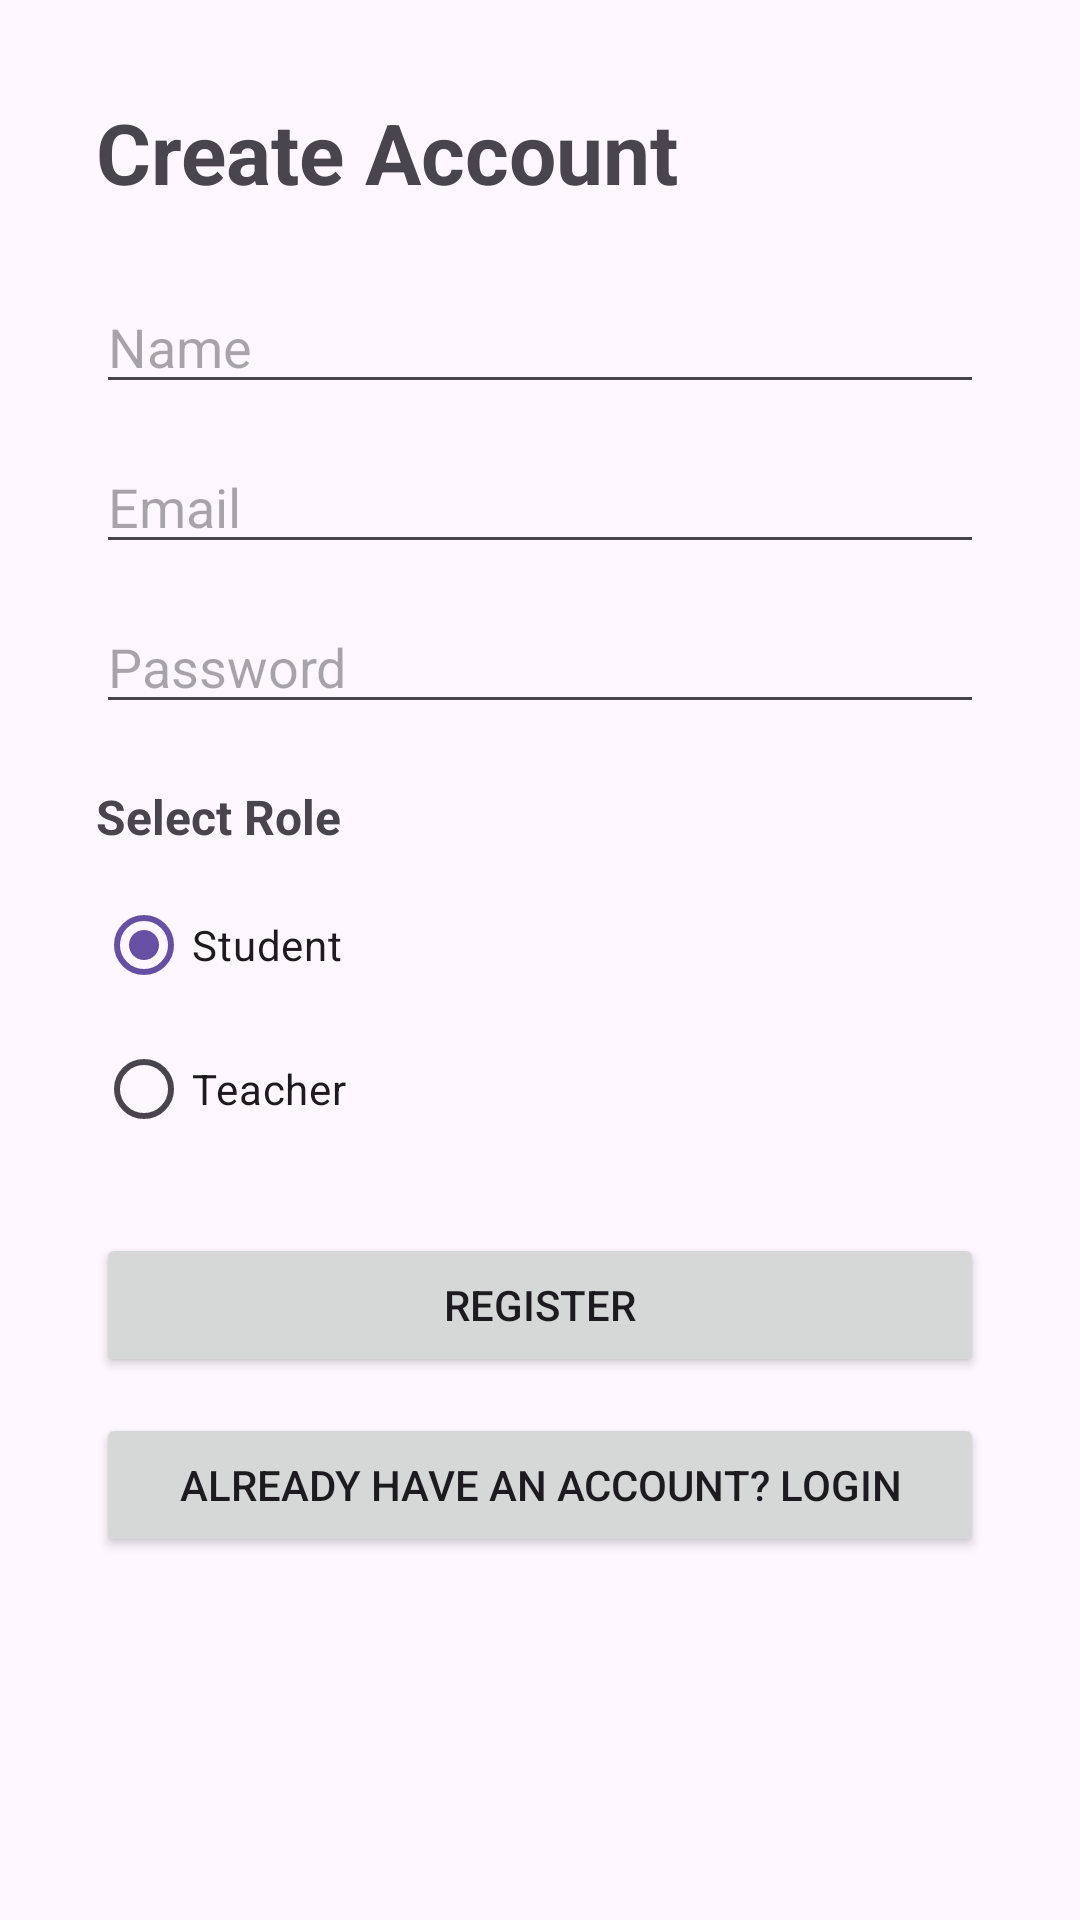

Here is an Android app screen rendered from its layout file. Give the layout XML and the strings, colors and styles it references.
<!-- AndroidManifest.xml: application theme Theme.AIRemoteProctoredExam -->
<!-- res/layout/activity_register.xml -->
<?xml version="1.0" encoding="utf-8"?>
<ScrollView xmlns:android="http://schemas.android.com/apk/res/android"
    android:layout_width="match_parent"
    android:layout_height="match_parent">

    <LinearLayout
        android:layout_width="match_parent"
        android:layout_height="wrap_content"
        android:orientation="vertical"
        android:padding="32dp">

        <TextView
            android:layout_width="match_parent"
            android:layout_height="wrap_content"
            android:text="Create Account"
            android:textSize="28sp"
            android:textStyle="bold"
            android:layout_marginBottom="24dp" />

        <EditText
            android:id="@+id/editName"
            android:layout_width="match_parent"
            android:layout_height="wrap_content"
            android:hint="Name"
            android:inputType="textPersonName"
            android:layout_marginBottom="12dp" />

        <EditText
            android:id="@+id/editEmail"
            android:layout_width="match_parent"
            android:layout_height="wrap_content"
            android:hint="Email"
            android:inputType="textEmailAddress"
            android:layout_marginBottom="12dp" />

        <EditText
            android:id="@+id/editPassword"
            android:layout_width="match_parent"
            android:layout_height="wrap_content"
            android:hint="Password"
            android:inputType="textPassword"
            android:layout_marginBottom="20dp" />

        <TextView
            android:layout_width="wrap_content"
            android:layout_height="wrap_content"
            android:text="Select Role"
            android:textSize="16sp"
            android:textStyle="bold"
            android:layout_marginBottom="8dp" />

        <RadioGroup
            android:id="@+id/radioGroupRole"
            android:layout_width="match_parent"
            android:layout_height="wrap_content"
            android:orientation="vertical"
            android:layout_marginBottom="24dp">

            <RadioButton
                android:id="@+id/radioStudent"
                android:layout_width="wrap_content"
                android:layout_height="wrap_content"
                android:text="Student"
                android:checked="true" />

            <RadioButton
                android:id="@+id/radioTeacher"
                android:layout_width="wrap_content"
                android:layout_height="wrap_content"
                android:text="Teacher" />

        </RadioGroup>

        <Button
            android:id="@+id/buttonRegister"
            android:layout_width="match_parent"
            android:layout_height="wrap_content"
            android:text="Register" />

        <Button
            android:id="@+id/buttonBackToLogin"
            android:layout_width="match_parent"
            android:layout_height="wrap_content"
            android:text="Already have an account? Login"
            android:layout_marginTop="12dp" />

    </LinearLayout>

</ScrollView>
<!-- resources referenced by this layout -->
<resources>
  <style name="Theme.AIRemoteProctoredExam" parent="Base.Theme.AIRemoteProctoredExam" />
  <style name="Base.Theme.AIRemoteProctoredExam" parent="Theme.Material3.DayNight.NoActionBar">
          
          
      </style>
</resources>
